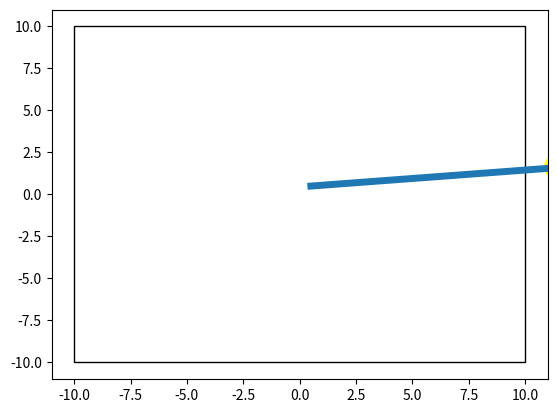

Generate this figure with matplotlib:
import math
import random
import time
import matplotlib.patches as patches
from matplotlib.lines import Line2D
import matplotlib.pyplot as plt
import numpy as np

# 1. robot
# 2. trail
# 3. density
# 4. coverage control
class Robot:

  def __init__(self, 
    robot_pose,
    robot_size = 1.0,
    robot_color = 'yellow',
    trail = None,
    trail_color = None,
    trail_width = 5,
    TIMEOUT_SET_MOBILE_BASE_SPEED = 0
  ):

    self.robot_pose = robot_pose
    self.robot_size = robot_size
    self.robot_color = robot_color

    self.trail = np.array([robot_pose[:2]]) if trail is None else trail
    self.trail_color = trail_color
    self.trail_width = trail_width

    self.TIMEOUT_SET_MOBILE_BASE_SPEED = TIMEOUT_SET_MOBILE_BASE_SPEED
    self.TIMEOUT_GET_POSES = 0 # milliseconds

    # initialize robot
    self.__init_plot()
    self.last_time_set_mobile_base_speed = int(round(time.time()*1000))
    self.last_time_get_poses = int(round(time.time()*1000))

  def set_mobile_base_speed(self, v:float,  w:float):
    delta_time_set_mobile_base_speed = int(round(time.time()*1000)) - self.last_time_set_mobile_base_speed
    if delta_time_set_mobile_base_speed > self.TIMEOUT_SET_MOBILE_BASE_SPEED:
      self.robot_pose[0] = self.robot_pose[0] + (v * math.cos(self.robot_pose[2])) * delta_time_set_mobile_base_speed / 1000.0
      self.robot_pose[1] = self.robot_pose[1] + (v * math.sin(self.robot_pose[2])) * delta_time_set_mobile_base_speed / 1000.0
      self.robot_pose[2] = self.robot_pose[2] + w * delta_time_set_mobile_base_speed / 1000.0
      self.last_time_set_mobile_base_speed = int(round(time.time()*1000))

  def get_poses(self):
    while int(round(time.time()*1000)) - self.last_time_get_poses < self.TIMEOUT_GET_POSES:
      pass
    self.last_time_get_poses = int(round(time.time()*1000))
    return self.robot_pose

  def __init_plot(self):
    robot_pose = self.robot_pose
    robot_size = self.robot_size
    robot_trail = self.trail
    R = np.array([
      [math.cos(robot_pose[2]), -math.sin(robot_pose[2])],
      [math.sin(robot_pose[2]), math.cos(robot_pose[2])]
    ])
    t = np.array([robot_pose[0], robot_pose[1]])
    # v = np.array([
    #   [0, robot_size[1] / 2.0],  
    #   [-robot_size[0] / 2.0, -robot_size[1] / 2.0],  
    #   [robot_size[0] / 2.0, -robot_size[1] / 2.0],  
    # ])

    self.p_robot = patches.Circle(t, radius=robot_size, color=self.robot_color, fill=True)
    self.p_trail = Line2D(robot_trail[:,0], robot_trail[:,1], color=self.trail_color, linewidth=self.trail_width)

  def update_plot(self):
    # update robot
    robot_pose = self.robot_pose
    R = np.array([
      [math.cos(robot_pose[2]), -math.sin(robot_pose[2])],
      [math.sin(robot_pose[2]), math.cos(robot_pose[2])]
    ])
    t = np.array([robot_pose[0], robot_pose[1]])    
    # xy_robot = t + (np.array([0, self.robot_size[1] / 2.0]) @ R.T)
    self.p_robot.center = t

    # update trail
    self.trail = np.append(self.trail, [robot_pose[:2]], axis=0)
    self.p_trail.set_data(self.trail[:,0], self.trail[:,1])



class Swarm: 
  def __init__(self, 
    robots,
    density,
    environment = [[-10, -10], [-10, 10], [10, 10], [10, -10]],
    show_voronoi: bool = False,
    show_density: bool = False,
  ):
    self.robots = robots
    self.environment = environment
    self.density = density
    self.show_voronoi = show_voronoi
    self.show_density = show_density

    self.__init_plot()

  def __init_plot(self):
    self.figure, self.axes = plt.subplots()
    p_env = patches.Polygon(self.environment, fill=False)
    self.axes.add_patch(p_env)

    for robot in self.robots:
      self.axes.add_patch(robot.p_robot)
      self.axes.add_line(robot.p_trail)
    
    self.axes.autoscale()
    plt.ion()
    plt.show()

  def update_plot(self):
    for robot in self.robots:
      robot.update_plot()

    self.figure.canvas.draw_idle()
    self.figure.canvas.flush_events()

  def plot_density(self):
    pass

  def plot_voronoi(self):
    pass

  def plot_environment(self):
    pass

  def plot_robots(self):
    pass









if __name__ == "__main__":
  robot = Robot( robot_pose=[0.5, 0.5, 0.1])
  swarm = Swarm(robots=[robot], density=None)

  for i in range(100):
    robot.set_mobile_base_speed(v=1, w=0)
    swarm.update_plot()
    print(i)
    print(robot.get_poses())
    time.sleep(0.1)
  # import numpy as np
  # points = np.array([[0, 0], [0, 1], [0, 2], [1, 0], [1, 1], [1, 2],
  #                   [2, 0], [2, 1], [2, 2]])
  # from scipy.spatial import Voronoi, voronoi_plot_2d
  # vor = Voronoi(points)
  # import matplotlib.pyplot as plt
  # fig = voronoi_plot_2d(vor)
  # plt.show()